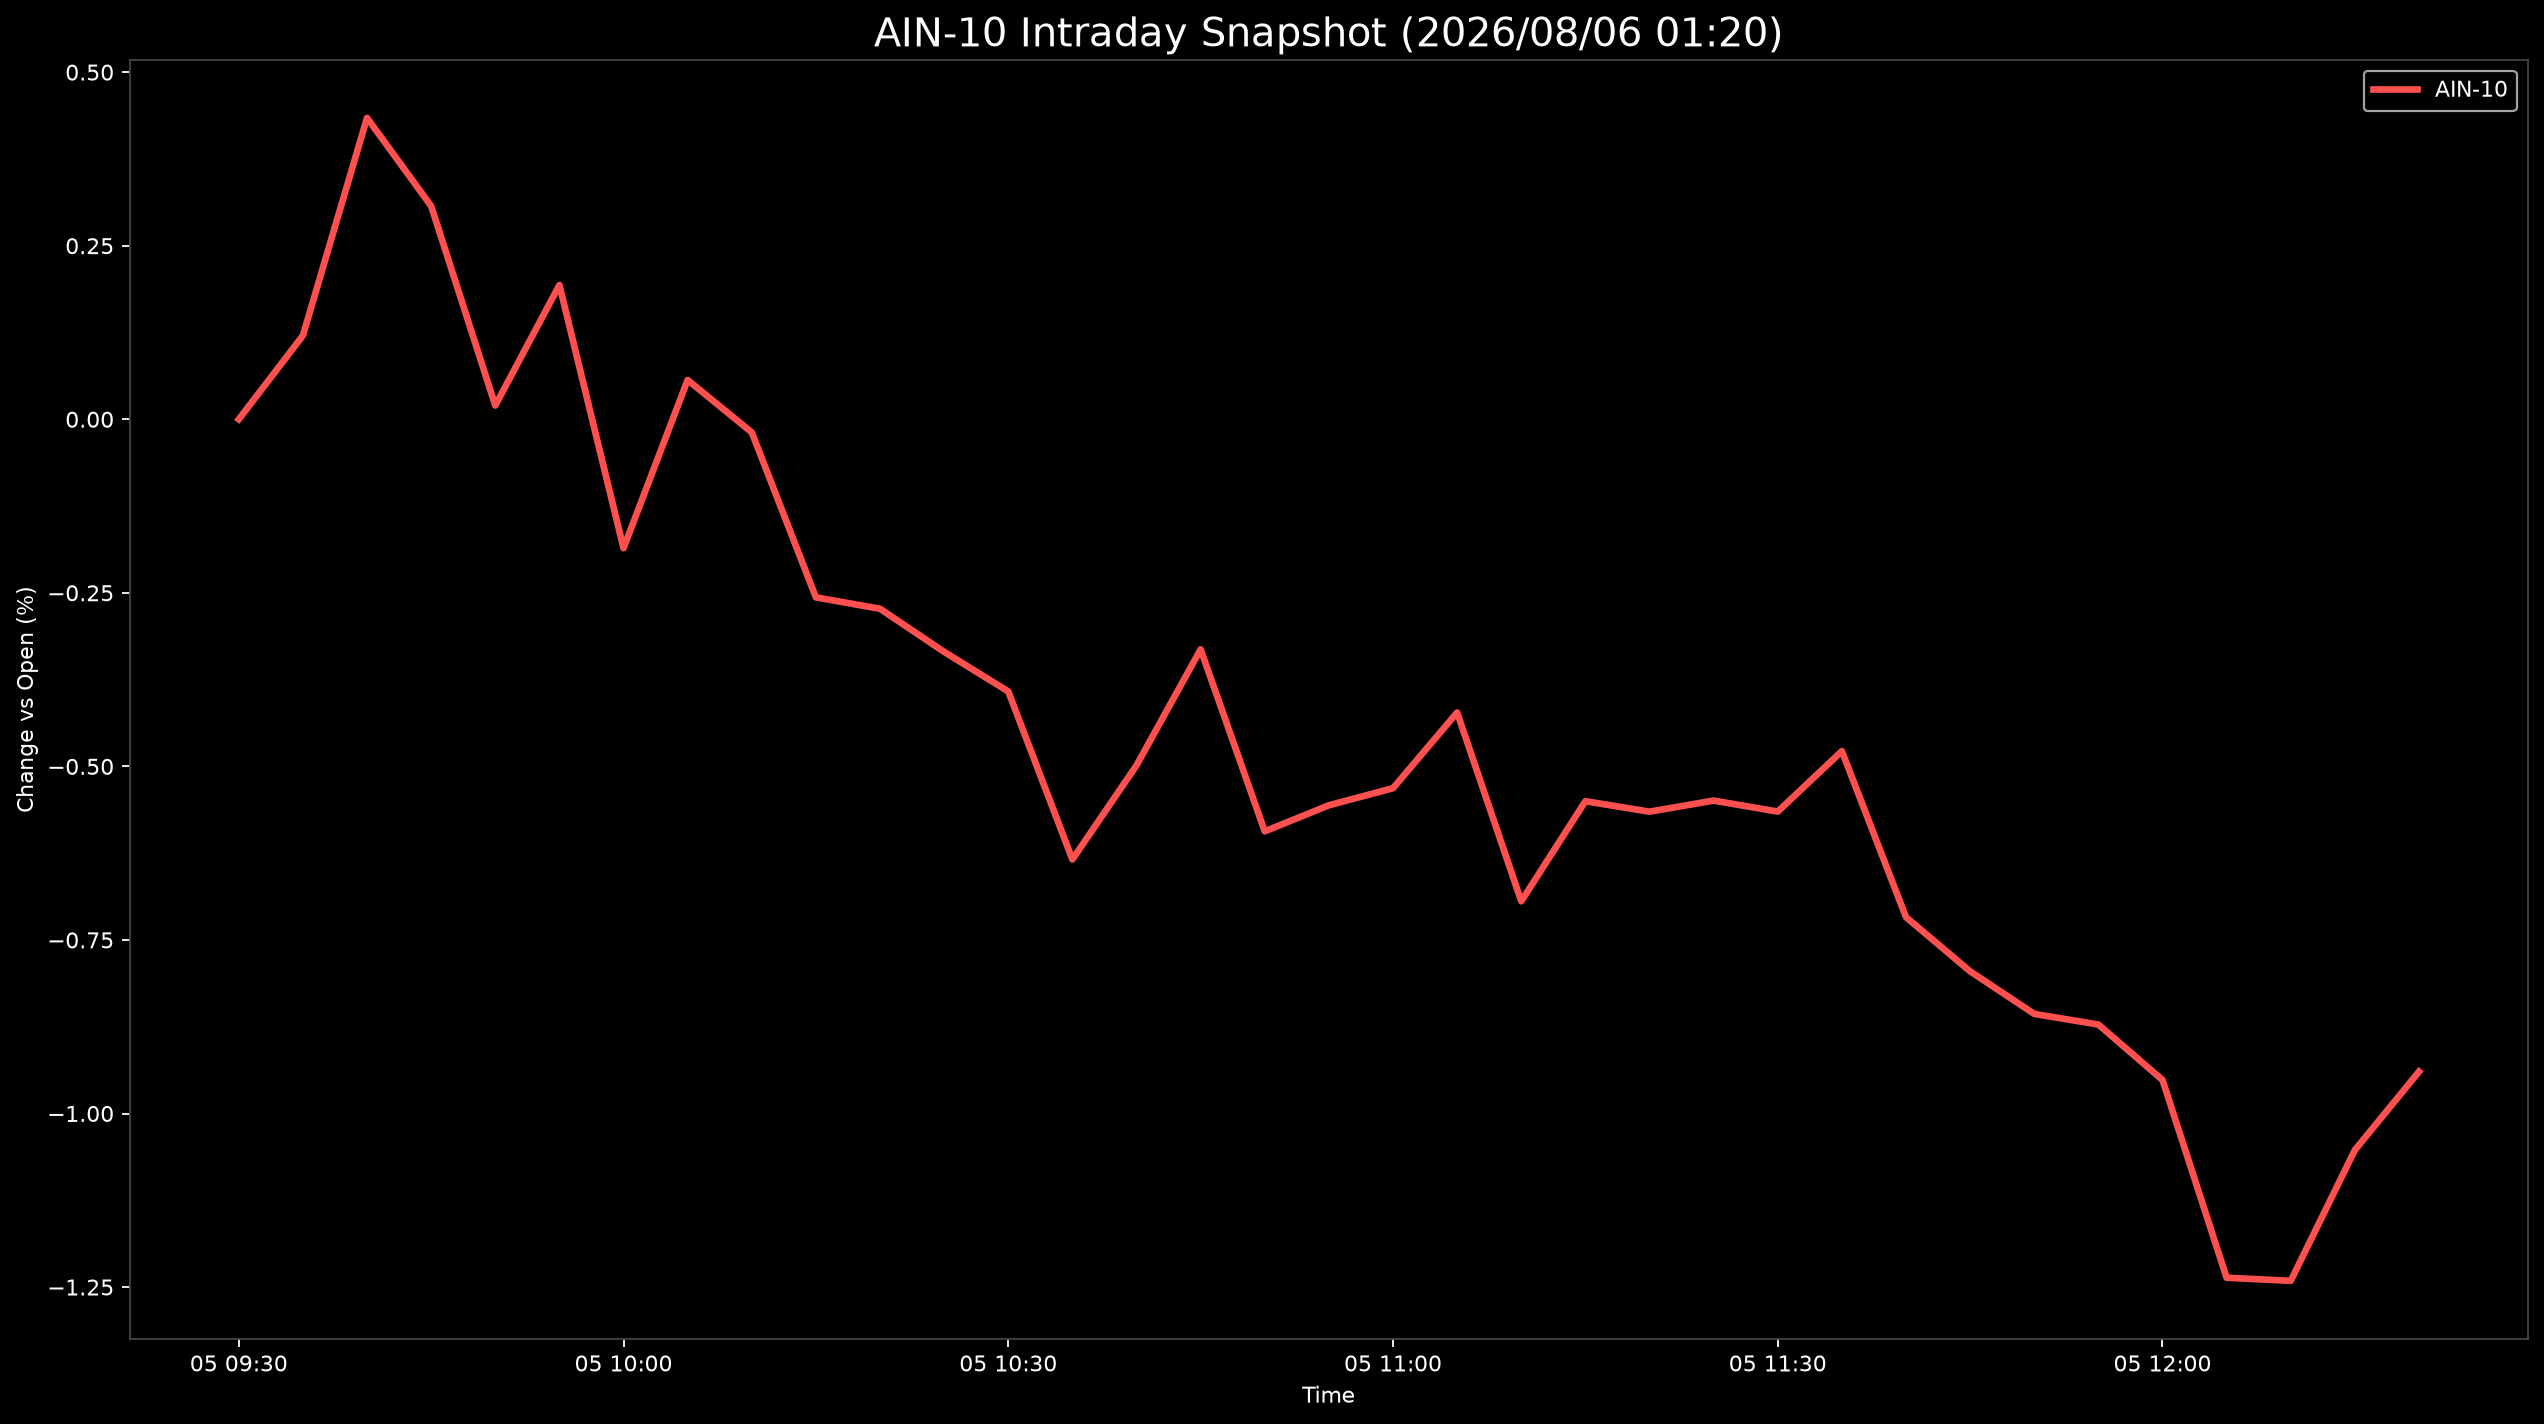

The data file committed next to this chart (first rows):
Datetime, AIN-10
2026-08-05 09:30:00, 0.0
2026-08-05 09:35:00, 0.1206
2026-08-05 09:40:00, 0.4341
2026-08-05 09:45:00, 0.3072
2026-08-05 09:50:00, 0.01982
2026-08-05 09:55:00, 0.1934
2026-08-05 10:00:00, -0.1857
2026-08-05 10:05:00, 0.05656
2026-08-05 10:10:00, -0.01886
2026-08-05 10:15:00, -0.2566
2026-08-05 10:20:00, -0.2729
2026-08-05 10:25:00, -0.3351
2026-08-05 10:30:00, -0.392
2026-08-05 10:35:00, -0.6341
2026-08-05 10:40:00, -0.4985
2026-08-05 10:45:00, -0.3315
2026-08-05 10:50:00, -0.5936
2026-08-05 10:55:00, -0.556
2026-08-05 11:00:00, -0.5314
2026-08-05 11:05:00, -0.4224
2026-08-05 11:10:00, -0.6943
2026-08-05 11:15:00, -0.5502
2026-08-05 11:20:00, -0.5652
2026-08-05 11:25:00, -0.5493
2026-08-05 11:30:00, -0.5651
2026-08-05 11:35:00, -0.478
2026-08-05 11:40:00, -0.7172
2026-08-05 11:45:00, -0.7952
2026-08-05 11:50:00, -0.8565
2026-08-05 11:55:00, -0.8719
2026-08-05 12:00:00, -0.9517
2026-08-05 12:05:00, -1.237
2026-08-05 12:10:00, -1.241
2026-08-05 12:15:00, -1.053
2026-08-05 12:20:00, -0.9398
